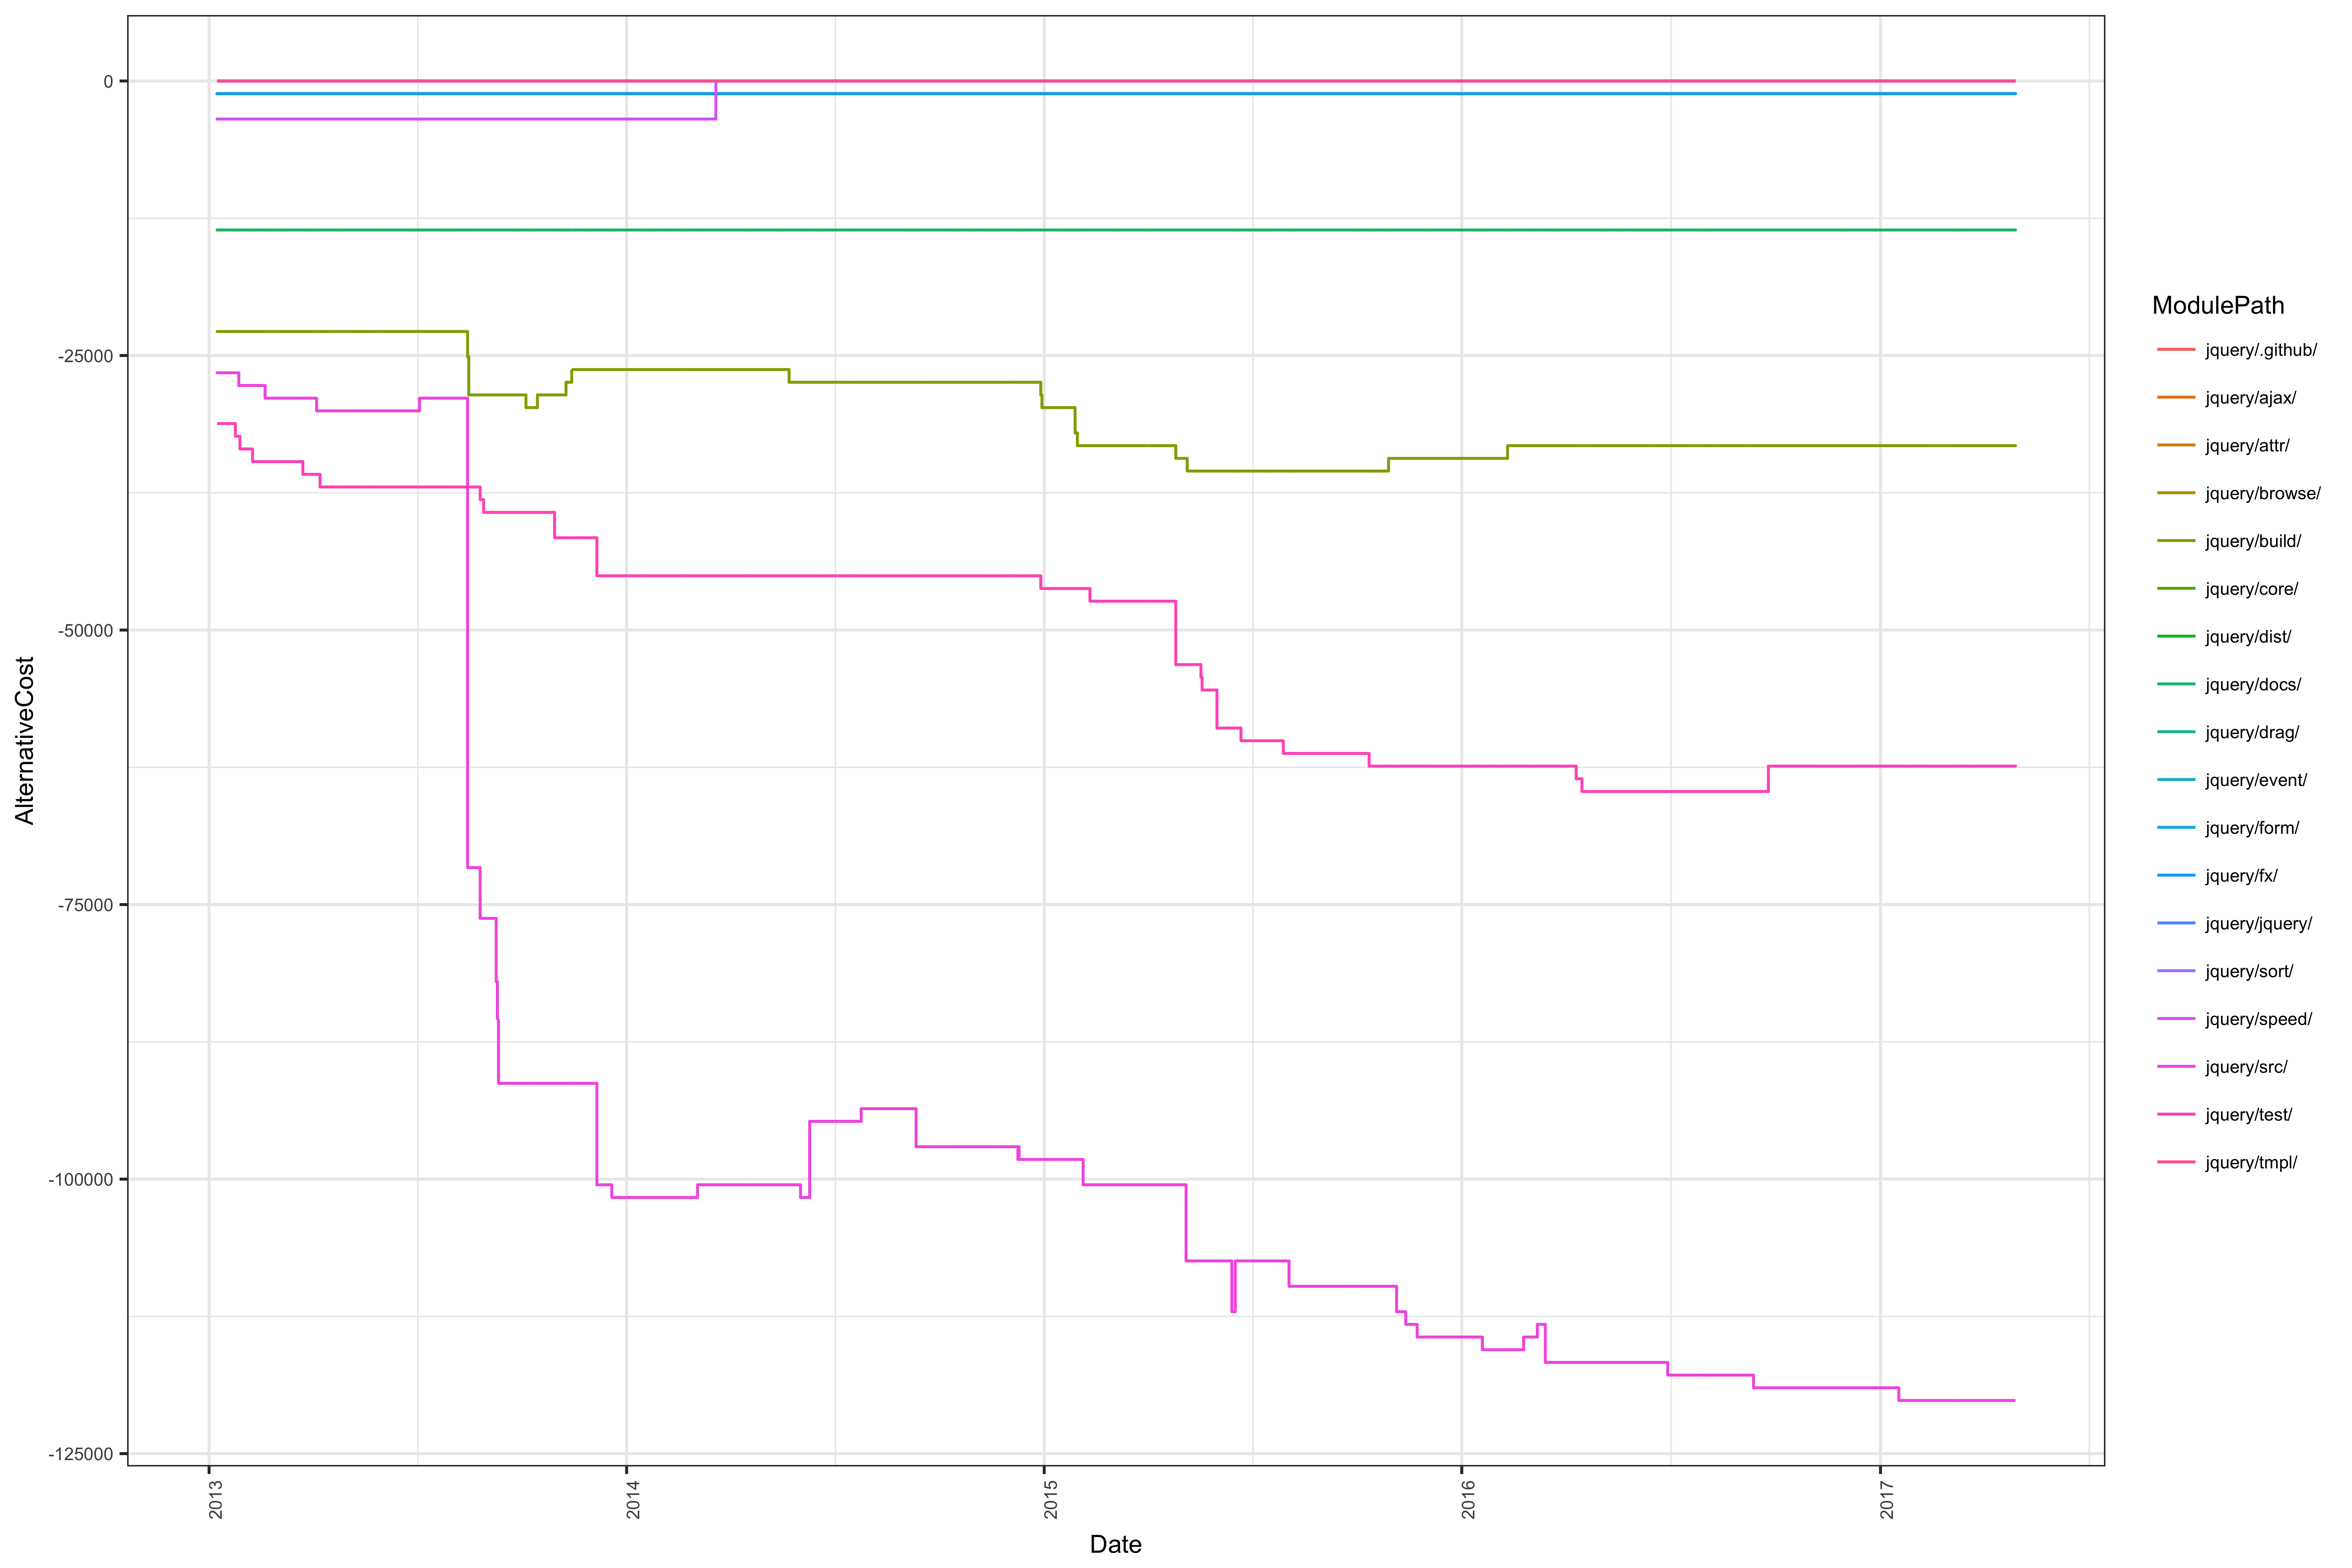

Values plotted in this chart, from the file beside it:
; Date; ModulePath; ModuleLevel; AlternativeCost
1; 2016-04-20; jquery/.github/; 2; 0
2; 2016-04-23; jquery/.github/; 2; 0
3; 2016-04-24; jquery/.github/; 2; 0
4; 2016-04-25; jquery/.github/; 2; 0
5; 2016-04-26; jquery/.github/; 2; 0
6; 2016-04-27; jquery/.github/; 2; 0
7; 2016-04-29; jquery/.github/; 2; 0
8; 2016-05-01; jquery/.github/; 2; 0
9; 2016-05-02; jquery/.github/; 2; 0
10; 2016-05-04; jquery/.github/; 2; 0
11; 2016-05-05; jquery/.github/; 2; 0
12; 2016-05-07; jquery/.github/; 2; 0
13; 2016-05-09; jquery/.github/; 2; 0
14; 2016-05-10; jquery/.github/; 2; 0
15; 2016-05-11; jquery/.github/; 2; 0
16; 2016-05-16; jquery/.github/; 2; 0
17; 2016-05-19; jquery/.github/; 2; 0
18; 2016-05-20; jquery/.github/; 2; 0
19; 2016-05-29; jquery/.github/; 2; 0
20; 2016-06-02; jquery/.github/; 2; 0
21; 2016-06-08; jquery/.github/; 2; 0
22; 2016-06-09; jquery/.github/; 2; 0
23; 2016-06-11; jquery/.github/; 2; 0
24; 2016-06-16; jquery/.github/; 2; 0
25; 2016-06-22; jquery/.github/; 2; 0
26; 2016-06-25; jquery/.github/; 2; 0
27; 2016-06-29; jquery/.github/; 2; 0
28; 2016-07-07; jquery/.github/; 2; 0
29; 2016-07-08; jquery/.github/; 2; 0
30; 2016-07-11; jquery/.github/; 2; 0
31; 2016-07-13; jquery/.github/; 2; 0
32; 2016-07-15; jquery/.github/; 2; 0
33; 2016-07-25; jquery/.github/; 2; 0
34; 2016-07-29; jquery/.github/; 2; 0
35; 2016-08-01; jquery/.github/; 2; 0
36; 2016-08-02; jquery/.github/; 2; 0
37; 2016-08-08; jquery/.github/; 2; 0
38; 2016-08-14; jquery/.github/; 2; 0
39; 2016-08-15; jquery/.github/; 2; 0
40; 2016-08-21; jquery/.github/; 2; 0
41; 2016-08-31; jquery/.github/; 2; 0
42; 2016-09-12; jquery/.github/; 2; 0
43; 2016-09-16; jquery/.github/; 2; 0
44; 2016-09-19; jquery/.github/; 2; 0
45; 2016-09-22; jquery/.github/; 2; 0
46; 2016-09-25; jquery/.github/; 2; 0
47; 2016-10-21; jquery/.github/; 2; 0
48; 2016-10-26; jquery/.github/; 2; 0
49; 2016-10-31; jquery/.github/; 2; 0
50; 2016-11-02; jquery/.github/; 2; 0
51; 2016-11-07; jquery/.github/; 2; 0
52; 2016-11-28; jquery/.github/; 2; 0
53; 2016-11-30; jquery/.github/; 2; 0
54; 2016-12-04; jquery/.github/; 2; 0
55; 2016-12-13; jquery/.github/; 2; 0
56; 2016-12-16; jquery/.github/; 2; 0
57; 2016-12-19; jquery/.github/; 2; 0
58; 2016-12-24; jquery/.github/; 2; 0
59; 2016-12-30; jquery/.github/; 2; 0
60; 2017-01-05; jquery/.github/; 2; 0
... 9,525 more rows
